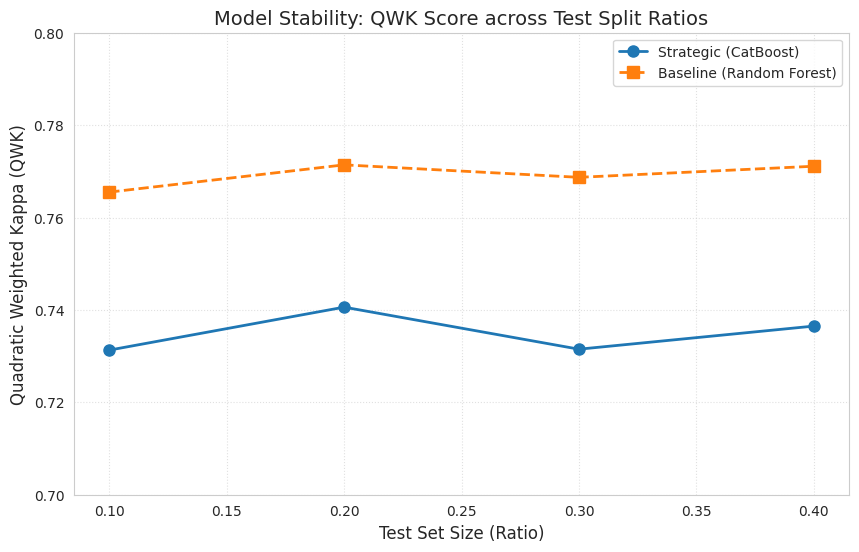
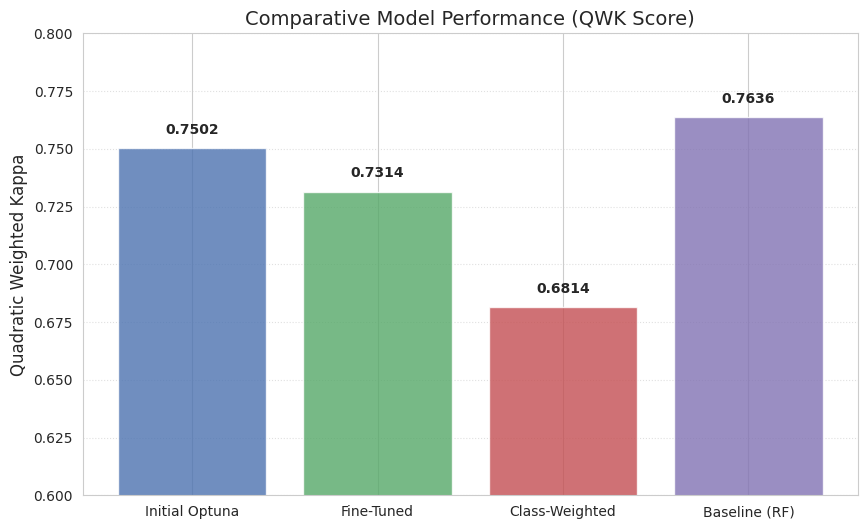

Source code (Python) for these figures, in order:
import matplotlib.pyplot as plt
import seaborn as sns
import pandas as pd
import os

# Ensure visuals directory exists
os.makedirs("visuals", exist_ok=True)

def plot_ratio_comparison():
    print("Generating Ratio Comparison Plot...")
    # Data from Report/Experiments
    ratios = [0.1, 0.2, 0.3, 0.4]
    # Strategic (CatBoost) QWK scores
    strategic_scores = [0.7313, 0.7406, 0.7315, 0.7365] 
    # Baseline (RF) QWK scores (from baseline_implementation/ratio_results.json)
    baseline_scores = [0.7655, 0.7714, 0.7687, 0.7711]

    plt.figure(figsize=(10, 6))
    plt.plot(ratios, strategic_scores, marker='o', label='Strategic (CatBoost)', linewidth=2, markersize=8)
    plt.plot(ratios, baseline_scores, marker='s', label='Baseline (Random Forest)', linewidth=2, markersize=8, linestyle='--')
    
    plt.title('Model Stability: QWK Score across Test Split Ratios', fontsize=14)
    plt.xlabel('Test Set Size (Ratio)', fontsize=12)
    plt.ylabel('Quadratic Weighted Kappa (QWK)', fontsize=12)
    plt.ylim(0.70, 0.80)
    plt.grid(True, linestyle=':', alpha=0.6)
    plt.legend()
    
    output_path = "visuals/ratio_comparison.png"
    plt.savefig(output_path, dpi=300, bbox_inches='tight')
    print(f"Saved {output_path}")
    plt.close()

def plot_model_performance_comparison():
    print("Generating Model Performance Comparison Plot...")
    # Data from Report Table
    models = ['Initial Optuna', 'Fine-Tuned', 'Class-Weighted', 'Baseline (RF)']
    qwk_scores = [0.7502, 0.7314, 0.6814, 0.7636]
    colors = ['#4c72b0', '#55a868', '#c44e52', '#8172b3'] # Seaborn muted palette

    plt.figure(figsize=(10, 6))
    bars = plt.bar(models, qwk_scores, color=colors, alpha=0.8)
    
    plt.title('Comparative Model Performance (QWK Score)', fontsize=14)
    plt.ylabel('Quadratic Weighted Kappa', fontsize=12)
    plt.ylim(0.60, 0.80)
    plt.grid(axis='y', linestyle=':', alpha=0.6)
    
    # Add value labels
    for bar in bars:
        height = bar.get_height()
        plt.text(bar.get_x() + bar.get_width()/2., height + 0.005,
                 f'{height:.4f}',
                 ha='center', va='bottom', fontsize=10, fontweight='bold')
    
    output_path = "visuals/model_performance_comparison.png"
    plt.savefig(output_path, dpi=300, bbox_inches='tight')
    print(f"Saved {output_path}")
    plt.close()

if __name__ == "__main__":
    # Set style
    sns.set_style("whitegrid")
    
    plot_ratio_comparison()
    plot_model_performance_comparison()
